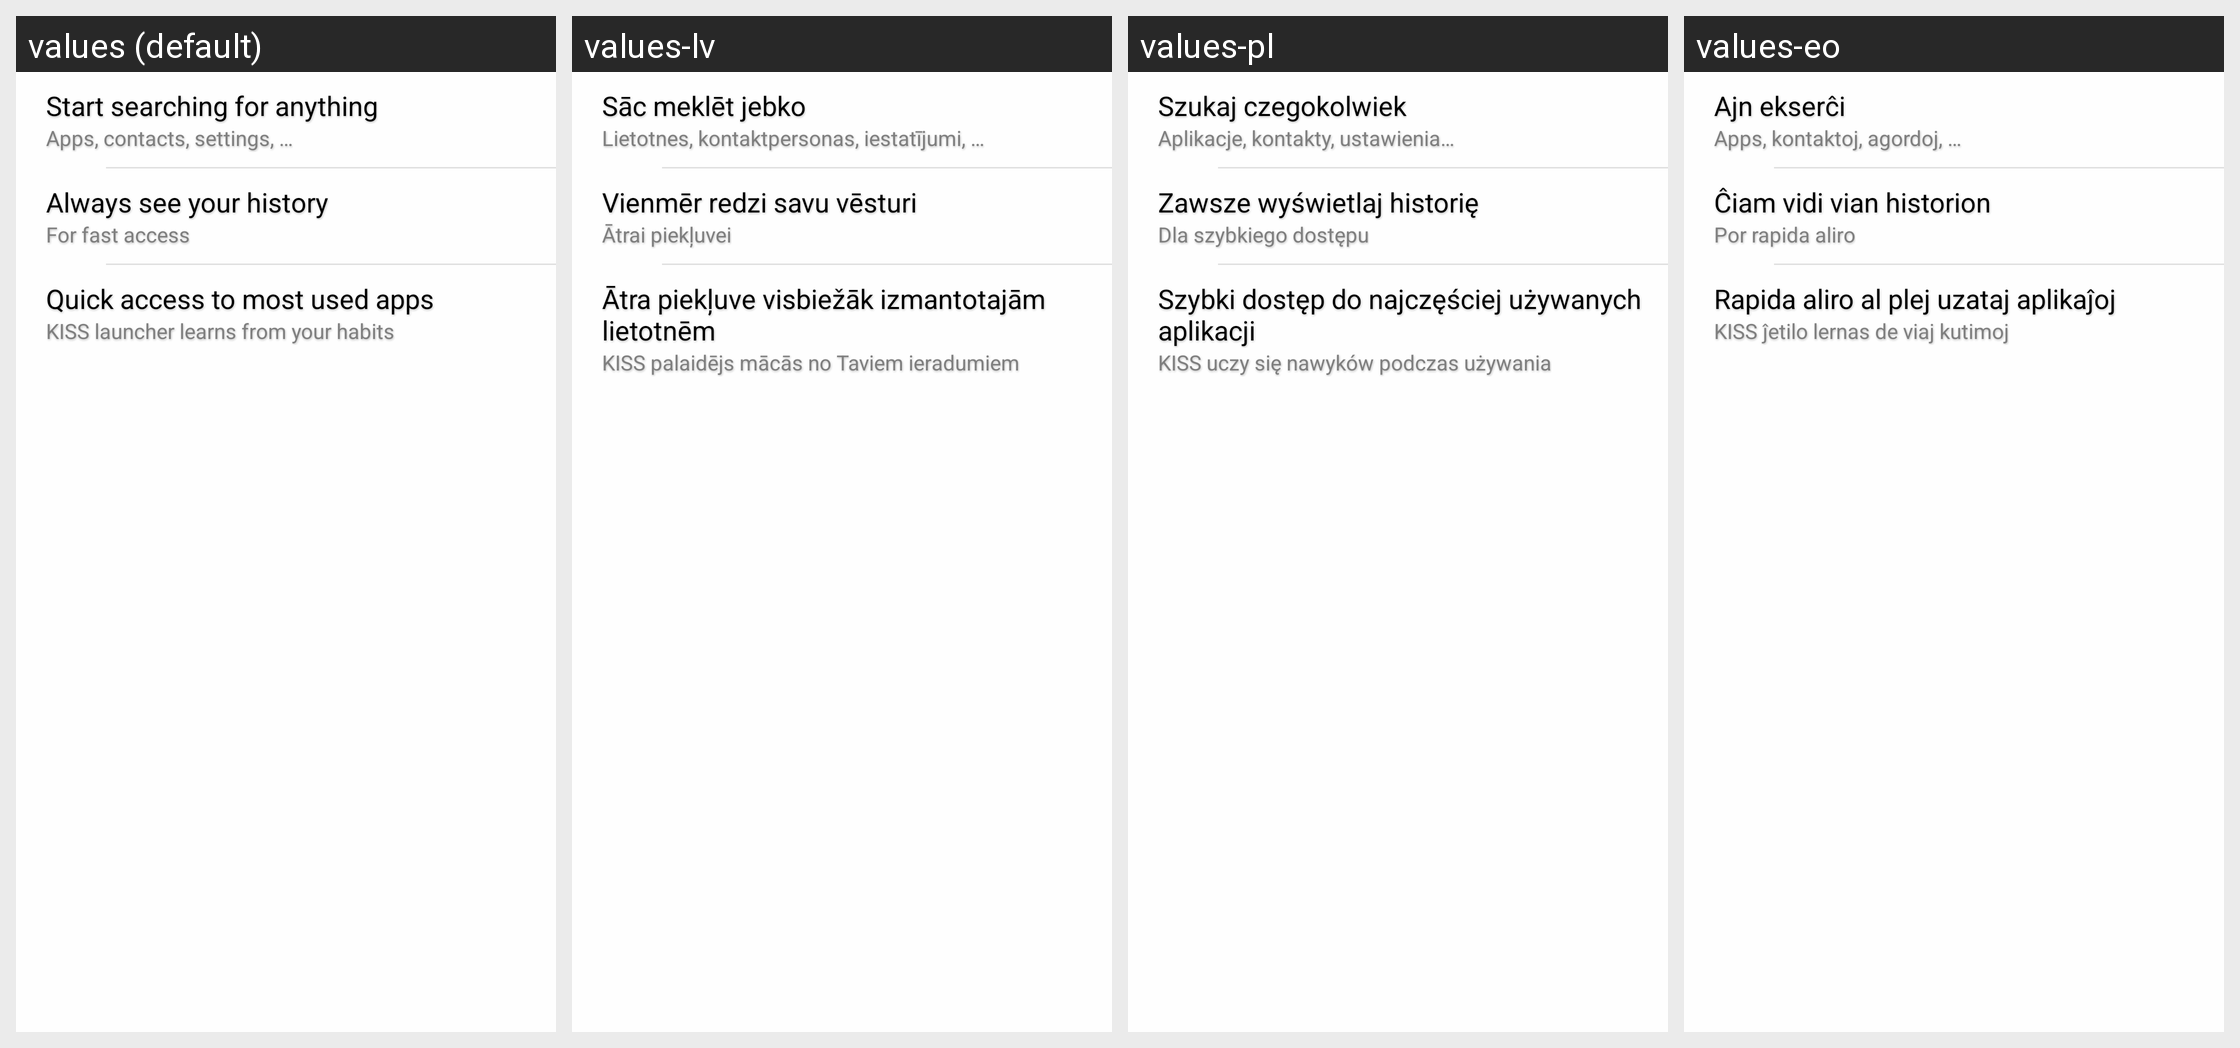

Locale-by-locale string values for the Android screen shown in this grid:
Android screen res/layout/main_empty.xml rendered under 4 locales, left to right: values (default), values-lv, values-pl, values-eo. Device: Nexus 5 (rendered at 1080×1920; each locale shown at half size, 540×960, under a caption strip naming it); theme AppTheme.
Other locales in the repository, not shown: values-ar, values-ar-rAR, values-ast, values-az, values-bg, values-bs, values-ca, values-cs, values-da, values-de, values-el, values-en-rGB, values-es, values-et, values-eu, values-fa, values-fi, values-fr, values-gl, values-hr, values-hu, values-id, values-in, values-it, values-ja, values-kk, values-ko, values-lt, values-ml, values-nb, values-nl, values-nn, values-or, values-pa-rPK, values-pt, values-pt-rBR, values-pt-rPT, values-ro, values-ru, values-se, values-si, values-sk, values-sr, values-sv, values-ta, values-tr, values-tt, values-uk, values-ur-rPK, values-vi, values-zh-rCN, values-zh-rTW.
Strings drawn on this screen, with the default value and each locale's value (text and hints the layout hard-codes, and strings that could not be matched under every locale, appear in the picture but are not listed):

ui_empty_1
  values: Start searching for anything
  values-lv: Sāc meklēt jebko
  values-pl: Szukaj czegokolwiek
  values-eo: Ajn ekserĉi

ui_empty_1_sub
  values: Apps, contacts, settings, …
  values-lv: Lietotnes, kontaktpersonas, iestatījumi, …
  values-pl: Aplikacje, kontakty, ustawienia…
  values-eo: Apps, kontaktoj, agordoj, …

ui_empty_2
  values: Always see your history
  values-lv: Vienmēr redzi savu vēsturi
  values-pl: Zawsze wyświetlaj historię
  values-eo: Ĉiam vidi vian historion

ui_empty_2_sub
  values: For fast access
  values-lv: Ātrai piekļuvei
  values-pl: Dla szybkiego dostępu
  values-eo: Por rapida aliro

ui_empty_3
  values: Quick access to most used apps
  values-lv: Ātra piekļuve visbiežāk izmantotajām lietotnēm
  values-pl: Szybki dostęp do najczęściej używanych aplikacji
  values-eo: Rapida aliro al plej uzataj aplikaĵoj

ui_empty_3_sub
  values: KISS launcher learns from your habits
  values-lv: KISS palaidējs mācās no Taviem ieradumiem
  values-pl: KISS uczy się nawyków podczas używania
  values-eo: KISS ĵetilo lernas de viaj kutimoj
